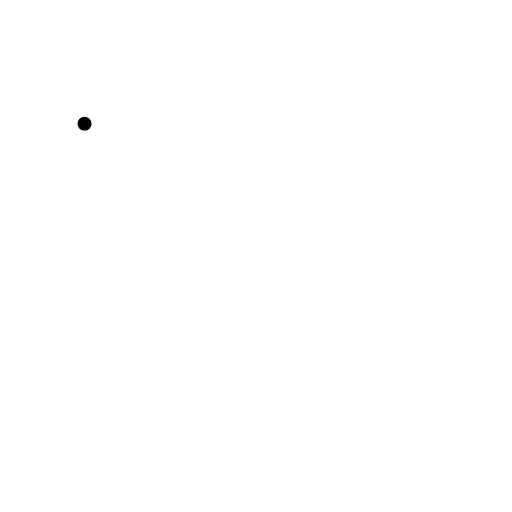
t = 0.00 s
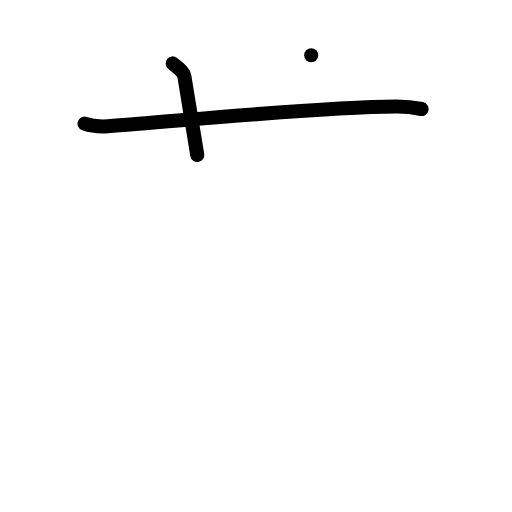
t = 2.00 s
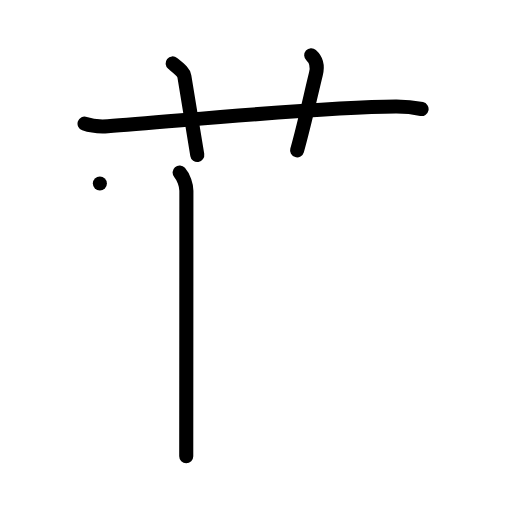
t = 4.00 s
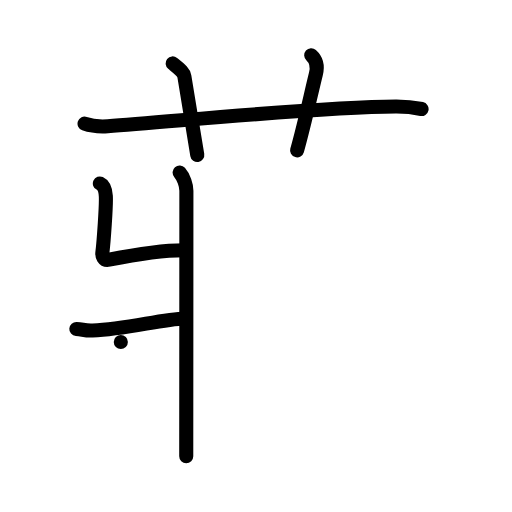
t = 6.00 s
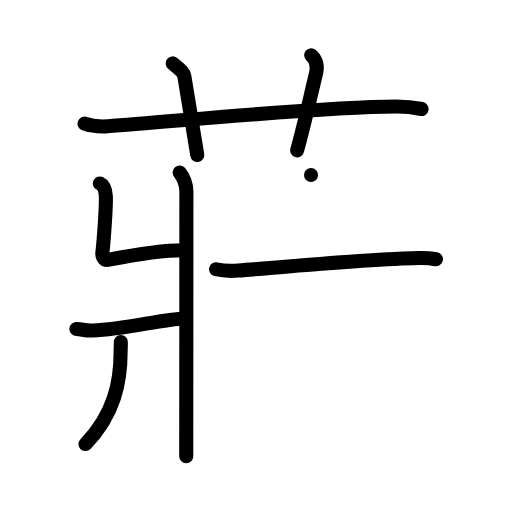
t = 8.00 s
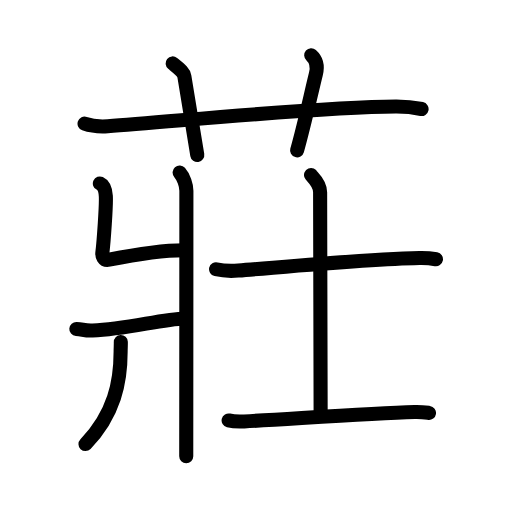
t = 10.00 s

The animated SVG that drew these frames (rendered in a browser with its animation timeline set to each time). Animation: 34 SMIL elements (animate=34); one cycle of 10.00 s.

<?xml version="1.0" encoding="UTF-8"?>
<!--
AniKanjiVG is licensed by CC-BY-SA Paul C. Sommerhoff (https://bitbucket.org/sommerhoff/anikanjivg).
AniKanjiVG uses KanjiVG which is licensed by CC-BY-SA Ulrich Apel (http://kanjivg.tagaini.net).
See also http://creativecommons.org/licenses/by-sa/3.0/
-->
<svg xmlns:kvg='http://kanjivg.tagaini.net' xmlns='http://www.w3.org/2000/svg' width='109' height='109' viewBox='0 0 109 109' style='fill:none;stroke:#000000;stroke-width:3;stroke-linecap:round;stroke-linejoin:round;' id="kvg:kanji_0838a"><g id="kvg:0838a" kvg:element="莊"><g id="kvg:0838a-g1" kvg:element="艹" kvg:variant="true" kvg:original="艸" kvg:position="top" kvg:radical="general"><path id="kvg:0838a-s1" kvg:type="㇐" d="M18,26.33c1.56,0.55,3.37,0.65,4.93,0.55c14.33-1,44.84-4.12,61.36-4.2c2.6-0.01,4.16,0.26,5.46,0.53"><animate attributeName="d" begin="0.0s" dur="0.3333333333333333s" from="M18,26.33C18,26.33,18,26.33,18,26.33" to="M18,26.33c1.56,0.55,3.37,0.65,4.93,0.55" />
<animate attributeName="d" begin="0.3333333333333333s" dur="0.3333333333333333s" from="M18,26.33c1.56,0.55,3.37,0.65,4.93,0.55c0,0,0,0,0,0,0" to="M18,26.33c1.56,0.55,3.37,0.65,4.93,0.55c14.33-1,44.84-4.12,61.36-4.2" />
<animate attributeName="d" begin="0.6666666666666666s" dur="0.3333333333333333s" from="M18,26.33c1.56,0.55,3.37,0.65,4.93,0.55c14.33-1,44.84-4.12,61.36-4.2c0,0,0,0,0,0,0" to="M18,26.33c1.56,0.55,3.37,0.65,4.93,0.55c14.33-1,44.84-4.12,61.36-4.2c2.6-0.01,4.16,0.26,5.46,0.53" />
</path>
<path id="kvg:0838a-s2" kvg:type="㇑a" d="M36.75,13.5c1.75,1.43,2.35,1.86,2.5,2.75C40,20.75,41.5,30,42,33"><animate attributeName="d" begin="1.0s" dur="0.5s" from="M36.75,13.5C36.75,13.5,36.75,13.5,36.75,13.5" to="M36.75,13.5c1.75,1.43,2.35,1.86,2.5,2.75" />
<animate attributeName="d" begin="1.5s" dur="0.5s" from="M36.75,13.5c1.75,1.43,2.35,1.86,2.5,2.75c0,0,0,0,0,0,0" to="M36.75,13.5c1.75,1.43,2.35,1.86,2.5,2.75C40,20.75,41.5,30,42,33" />
<animate attributeName="d" begin="0s" dur="1.0s" from="M-100,-100" to="M-100,-100" />
</path>
<path id="kvg:0838a-s3" kvg:type="㇑a" d="M66.25,11.75c1.12,1,1.37,2.52,1,4c-1.12,4.5-2.38,10.5-4,16.25"><animate attributeName="d" begin="2.0s" dur="0.5s" from="M66.25,11.75C66.25,11.75,66.25,11.75,66.25,11.75" to="M66.25,11.75c1.12,1,1.37,2.52,1,4" />
<animate attributeName="d" begin="2.5s" dur="0.5s" from="M66.25,11.75c1.12,1,1.37,2.52,1,4c0,0,0,0,0,0,0" to="M66.25,11.75c1.12,1,1.37,2.52,1,4c-1.12,4.5-2.38,10.5-4,16.25" />
<animate attributeName="d" begin="0s" dur="2.0s" from="M-100,-100" to="M-100,-100" />
</path>
</g>
<g id="kvg:0838a-g2" kvg:element="壯" kvg:position="bottom"><g id="kvg:0838a-g3" kvg:element="爿" kvg:position="left"><path id="kvg:0838a-s4" kvg:type="㇄" d="M38.24,36.72c0.88,1,1.44,2.71,1.44,3.88c0,11.27-0.03,52.69-0.03,56.52"><animate attributeName="d" begin="3.0s" dur="0.5s" from="M38.24,36.72C38.24,36.72,38.24,36.72,38.24,36.72" to="M38.24,36.72c0.88,1,1.44,2.71,1.44,3.88" />
<animate attributeName="d" begin="3.5s" dur="0.5s" from="M38.24,36.72c0.88,1,1.44,2.71,1.44,3.88c0,0,0,0,0,0,0" to="M38.24,36.72c0.88,1,1.44,2.71,1.44,3.88c0,11.27-0.03,52.69-0.03,56.52" />
<animate attributeName="d" begin="0s" dur="3.0s" from="M-100,-100" to="M-100,-100" />
</path>
<path id="kvg:0838a-s5" kvg:type="㇐" d="M21.26,39.06c0.86,0.4,1.19,1.37,1.27,2.7c0.11,1.99-0.47,9.89-0.73,11.97c-0.09,0.66,0.17,1.8,1.44,1.55c4.43-0.89,11.52-2.03,16.02-2.02"><animate attributeName="d" begin="4.0s" dur="0.25s" from="M21.26,39.06C21.26,39.06,21.26,39.06,21.26,39.06" to="M21.26,39.06c0.86,0.4,1.19,1.37,1.27,2.7" />
<animate attributeName="d" begin="4.25s" dur="0.25s" from="M21.26,39.06c0.86,0.4,1.19,1.37,1.27,2.7c0,0,0,0,0,0,0" to="M21.26,39.06c0.86,0.4,1.19,1.37,1.27,2.7c0.11,1.99-0.47,9.89-0.73,11.97" />
<animate attributeName="d" begin="4.5s" dur="0.25s" from="M21.26,39.06c0.86,0.4,1.19,1.37,1.27,2.7c0.11,1.99-0.47,9.89-0.73,11.97c0,0,0,0,0,0,0" to="M21.26,39.06c0.86,0.4,1.19,1.37,1.27,2.7c0.11,1.99-0.47,9.89-0.73,11.97c-0.09,0.66,0.17,1.8,1.44,1.55" />
<animate attributeName="d" begin="4.75s" dur="0.25s" from="M21.26,39.06c0.86,0.4,1.19,1.37,1.27,2.7c0.11,1.99-0.47,9.89-0.73,11.97c-0.09,0.66,0.17,1.8,1.44,1.55c0,0,0,0,0,0,0" to="M21.26,39.06c0.86,0.4,1.19,1.37,1.27,2.7c0.11,1.99-0.47,9.89-0.73,11.97c-0.09,0.66,0.17,1.8,1.44,1.55c4.43-0.89,11.52-2.03,16.02-2.02" />
<animate attributeName="d" begin="0s" dur="4.0s" from="M-100,-100" to="M-100,-100" />
</path>
<path id="kvg:0838a-s6" kvg:type="㇒" d="M16.25,70.03c1.46,0.1,1.76,0.4,3.46,0.33c7.28-0.3,14.61-2.41,19.69-2.57"><animate attributeName="d" begin="5.0s" dur="0.5s" from="M16.25,70.03C16.25,70.03,16.25,70.03,16.25,70.03" to="M16.25,70.03c1.46,0.1,1.76,0.4,3.46,0.33" />
<animate attributeName="d" begin="5.5s" dur="0.5s" from="M16.25,70.03c1.46,0.1,1.76,0.4,3.46,0.33c0,0,0,0,0,0,0" to="M16.25,70.03c1.46,0.1,1.76,0.4,3.46,0.33c7.28-0.3,14.61-2.41,19.69-2.57" />
<animate attributeName="d" begin="0s" dur="5.0s" from="M-100,-100" to="M-100,-100" />
</path>
<path id="kvg:0838a-s7" kvg:type="㇑" d="M25.72,72.81c0.02,0.51-0.04,1.31-0.04,2.06c0,6.3-1.29,13.3-7.48,19.67"><animate attributeName="d" begin="6.0s" dur="0.5s" from="M25.72,72.81C25.72,72.81,25.72,72.81,25.72,72.81" to="M25.72,72.81c0.02,0.51-0.04,1.31-0.04,2.06" />
<animate attributeName="d" begin="6.5s" dur="0.5s" from="M25.72,72.81c0.02,0.51-0.04,1.31-0.04,2.06c0,0,0,0,0,0,0" to="M25.72,72.81c0.02,0.51-0.04,1.31-0.04,2.06c0,6.3-1.29,13.3-7.48,19.67" />
<animate attributeName="d" begin="0s" dur="6.0s" from="M-100,-100" to="M-100,-100" />
</path>
</g>
<g id="kvg:0838a-g4" kvg:element="士" kvg:position="right"><path id="kvg:0838a-s8" kvg:type="㇐" d="M46,57.32c0.93,0.22,2.81,0.43,4.73,0.28c9.49-0.74,27.32-2.44,38.57-2.68c1.45-0.03,2.79,0.13,3.51,0.27"><animate attributeName="d" begin="7.0s" dur="0.3333333333333333s" from="M46,57.32C46,57.32,46,57.32,46,57.32" to="M46,57.32c0.93,0.22,2.81,0.43,4.73,0.28" />
<animate attributeName="d" begin="7.333333333333333s" dur="0.3333333333333333s" from="M46,57.32c0.93,0.22,2.81,0.43,4.73,0.28c0,0,0,0,0,0,0" to="M46,57.32c0.93,0.22,2.81,0.43,4.73,0.28c9.49-0.74,27.32-2.44,38.57-2.68" />
<animate attributeName="d" begin="7.666666666666667s" dur="0.3333333333333333s" from="M46,57.32c0.93,0.22,2.81,0.43,4.73,0.28c9.49-0.74,27.32-2.44,38.57-2.68c0,0,0,0,0,0,0" to="M46,57.32c0.93,0.22,2.81,0.43,4.73,0.28c9.49-0.74,27.32-2.44,38.57-2.68c1.45-0.03,2.79,0.13,3.51,0.27" />
<animate attributeName="d" begin="0s" dur="7.0s" from="M-100,-100" to="M-100,-100" />
</path>
<path id="kvg:0838a-s9" kvg:type="㇑a" d="M66.22,37.25c0.13,0.32,1.93,1.65,1.93,3.68c0,7.07,0.11,40.57,0.11,46.98"><animate attributeName="d" begin="8.0s" dur="0.5s" from="M66.22,37.25C66.22,37.25,66.22,37.25,66.22,37.25" to="M66.22,37.25c0.13,0.32,1.93,1.65,1.93,3.68" />
<animate attributeName="d" begin="8.5s" dur="0.5s" from="M66.22,37.25c0.13,0.32,1.93,1.65,1.93,3.68c0,0,0,0,0,0,0" to="M66.22,37.25c0.13,0.32,1.93,1.65,1.93,3.68c0,7.07,0.11,40.57,0.11,46.98" />
<animate attributeName="d" begin="0s" dur="8.0s" from="M-100,-100" to="M-100,-100" />
</path>
<path id="kvg:0838a-s10" kvg:type="㇐" d="M48.67,89.51c0.86,0.21,2.45,0.25,3.32,0.21c10.72-0.58,26.72-1.74,36.31-2.01c1.44-0.04,2.31,0.1,3.03,0.2"><animate attributeName="d" begin="9.0s" dur="0.3333333333333333s" from="M48.67,89.51C48.67,89.51,48.67,89.51,48.67,89.51" to="M48.67,89.51c0.86,0.21,2.45,0.25,3.32,0.21" />
<animate attributeName="d" begin="9.333333333333334s" dur="0.3333333333333333s" from="M48.67,89.51c0.86,0.21,2.45,0.25,3.32,0.21c0,0,0,0,0,0,0" to="M48.67,89.51c0.86,0.21,2.45,0.25,3.32,0.21c10.72-0.58,26.72-1.74,36.31-2.01" />
<animate attributeName="d" begin="9.666666666666666s" dur="0.3333333333333333s" from="M48.67,89.51c0.86,0.21,2.45,0.25,3.32,0.21c10.72-0.58,26.72-1.74,36.31-2.01c0,0,0,0,0,0,0" to="M48.67,89.51c0.86,0.21,2.45,0.25,3.32,0.21c10.72-0.58,26.72-1.74,36.31-2.01c1.44-0.04,2.31,0.1,3.03,0.2" />
<animate attributeName="d" begin="0s" dur="9.0s" from="M-100,-100" to="M-100,-100" />
</path>
</g>
</g>
</g>
</svg>
